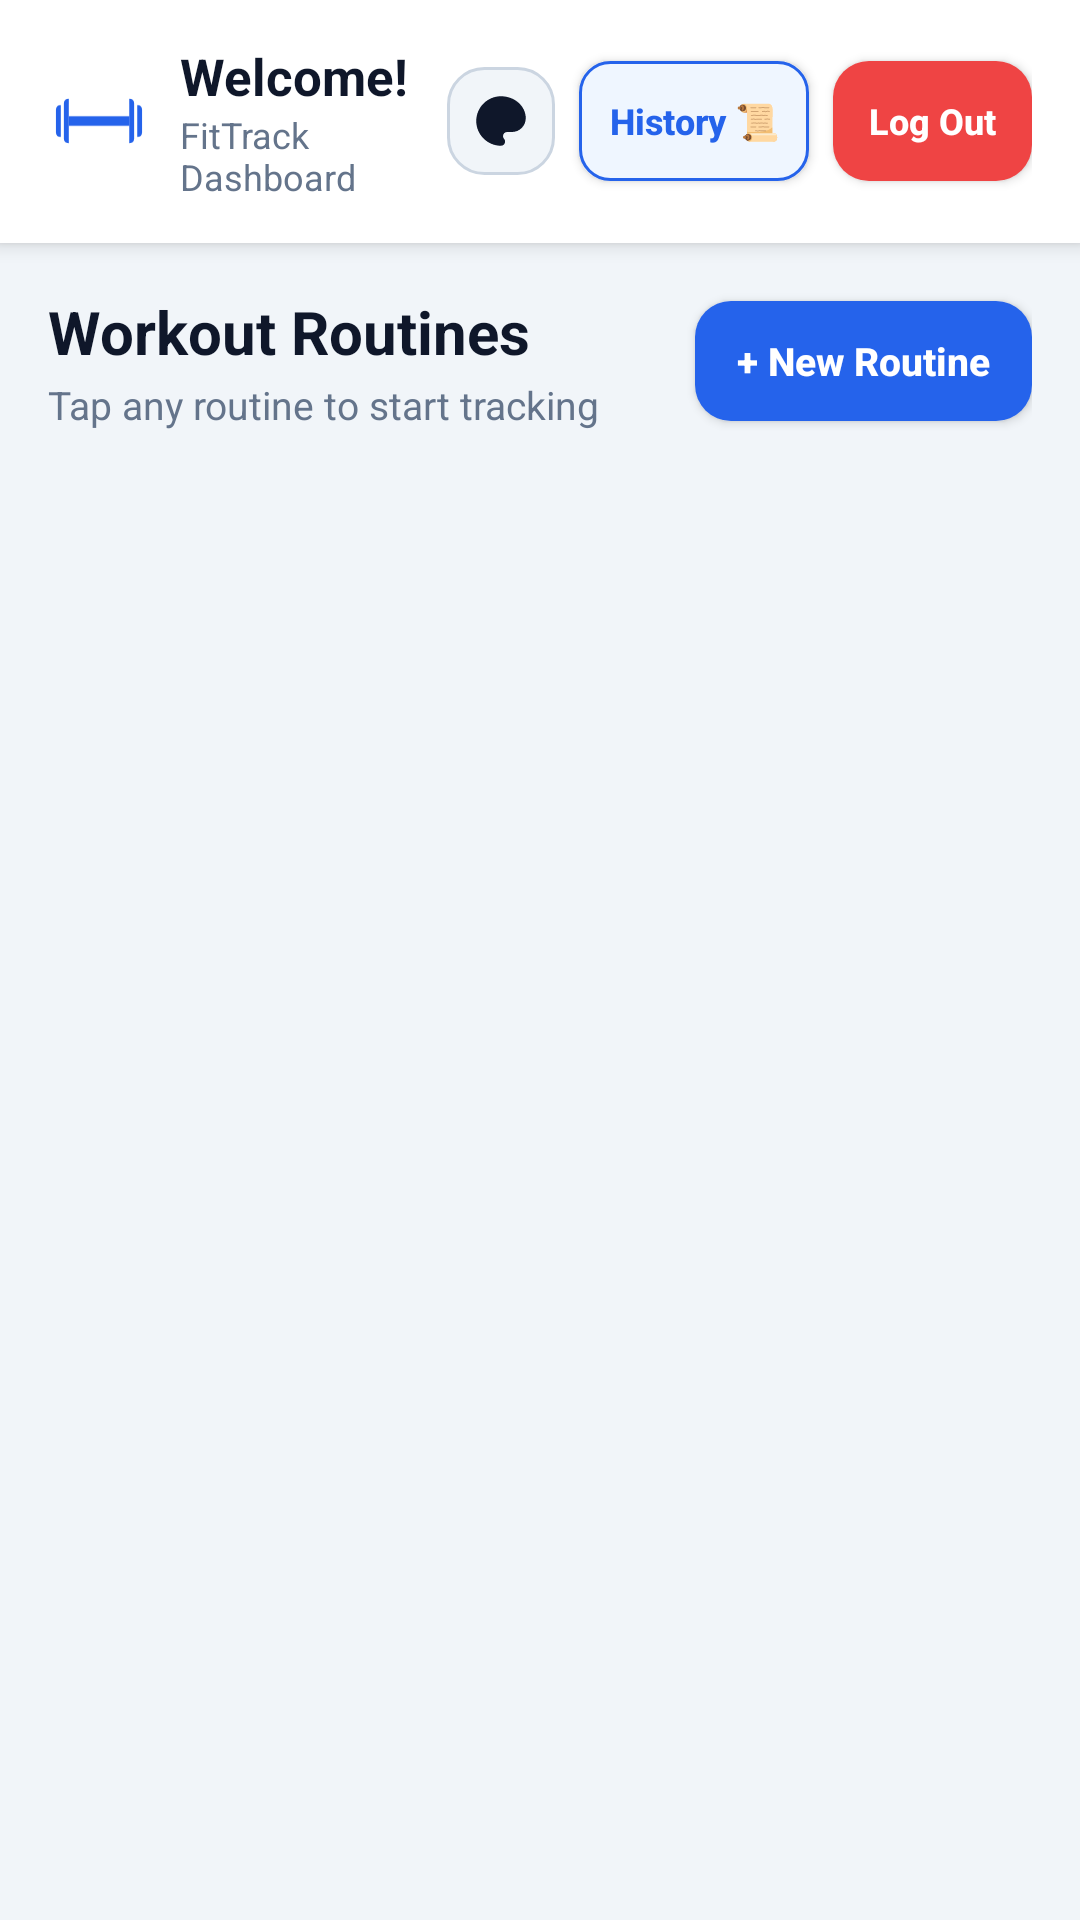

The Android layout XML behind this screen, and the referenced resources:
<!-- AndroidManifest.xml: application theme Theme.FitTrack -->
<!-- res/layout/activity_main.xml -->
<?xml version="1.0" encoding="utf-8"?>
<LinearLayout xmlns:android="http://schemas.android.com/apk/res/android"
    xmlns:tools="http://schemas.android.com/tools"
    android:layout_width="match_parent"
    android:layout_height="match_parent"
    android:background="?android:attr/colorBackground"
    android:orientation="vertical">

    
    <LinearLayout
        android:layout_width="match_parent"
        android:layout_height="wrap_content"
        android:background="?attr/colorSurface"
        android:elevation="4dp"
        android:gravity="center_vertical"
        android:orientation="horizontal"
        android:paddingStart="16dp"
        android:paddingTop="14dp"
        android:paddingEnd="16dp"
        android:paddingBottom="14dp">

        <ImageView
            android:layout_width="34dp"
            android:layout_height="34dp"
            android:contentDescription="@string/app_name"
            android:src="@drawable/ic_dumbbell" />

        <LinearLayout
            android:layout_width="0dp"
            android:layout_height="wrap_content"
            android:layout_marginStart="10dp"
            android:layout_marginEnd="8dp"
            android:layout_weight="1"
            android:orientation="vertical">

            <TextView
                android:id="@+id/tvWelcomeUser"
                android:layout_width="wrap_content"
                android:layout_height="wrap_content"
                android:ellipsize="end"
                android:maxLines="1"
                android:text="Welcome!"
                android:textColor="?android:attr/textColorPrimary"
                android:textSize="17sp"
                android:textStyle="bold" />

            <TextView
                android:layout_width="wrap_content"
                android:layout_height="wrap_content"
                android:text="FitTrack Dashboard"
                android:textColor="?android:attr/textColorSecondary"
                android:textSize="12sp" />
        </LinearLayout>

        
        <ImageButton
            android:id="@+id/btnThemeToggle"
            android:layout_width="36dp"
            android:layout_height="36dp"
            android:layout_marginEnd="8dp"
            android:background="@drawable/bg_badge_neutral"
            android:contentDescription="@string/toggle_theme"
            android:padding="7dp"
            android:scaleType="centerInside"
            android:src="@drawable/ic_dark_mode" />

        
        <androidx.appcompat.widget.AppCompatButton
            android:id="@+id/btnHistory"
            android:layout_width="wrap_content"
            android:layout_height="wrap_content"
            android:layout_marginEnd="8dp"
            android:background="@drawable/bg_button_secondary"
            android:ellipsize="none"
            android:gravity="center"
            android:insetTop="0dp"
            android:insetBottom="0dp"
            android:maxLines="1"
            android:minWidth="0dp"
            android:minHeight="40dp"
            android:paddingStart="10dp"
            android:paddingTop="6dp"
            android:paddingEnd="10dp"
            android:paddingBottom="6dp"
            android:text="History 📜"
            android:textAllCaps="false"
            android:textColor="?attr/colorPrimary"
            android:textSize="12sp"
            android:textStyle="bold" />

        
        <androidx.appcompat.widget.AppCompatButton
            android:id="@+id/btnLogout"
            android:layout_width="wrap_content"
            android:layout_height="wrap_content"
            android:background="@drawable/bg_button_primary"
            android:backgroundTint="@color/error"
            android:ellipsize="none"
            android:gravity="center"
            android:insetTop="0dp"
            android:insetBottom="0dp"
            android:maxLines="1"
            android:minWidth="0dp"
            android:minHeight="40dp"
            android:paddingStart="12dp"
            android:paddingTop="6dp"
            android:paddingEnd="12dp"
            android:paddingBottom="6dp"
            android:text="@string/logout"
            android:textAllCaps="false"
            android:textColor="@color/white"
            android:textSize="12sp"
            android:textStyle="bold" />

    </LinearLayout>

    
    <LinearLayout
        android:layout_width="match_parent"
        android:layout_height="match_parent"
        android:orientation="vertical"
        android:padding="16dp">

        
        <LinearLayout
            android:layout_width="match_parent"
            android:layout_height="wrap_content"
            android:gravity="center_vertical"
            android:orientation="horizontal">

            <LinearLayout
                android:layout_width="0dp"
                android:layout_height="wrap_content"
                android:layout_weight="1"
                android:orientation="vertical">

                <TextView
                    android:layout_width="wrap_content"
                    android:layout_height="wrap_content"
                    android:text="Workout Routines"
                    android:textColor="?android:attr/textColorPrimary"
                    android:textSize="20sp"
                    android:textStyle="bold" />

                <TextView
                    android:layout_width="wrap_content"
                    android:layout_height="wrap_content"
                    android:layout_marginTop="2dp"
                    android:text="Tap any routine to start tracking"
                    android:textColor="?android:attr/textColorSecondary"
                    android:textSize="13sp" />
            </LinearLayout>

            <androidx.appcompat.widget.AppCompatButton
                android:id="@+id/btnCreateWorkout"
                android:layout_width="wrap_content"
                android:layout_height="wrap_content"
                android:background="@drawable/bg_button_primary"
                android:ellipsize="none"
                android:gravity="center"
                android:insetTop="0dp"
                android:insetBottom="0dp"
                android:maxLines="1"
                android:minHeight="40dp"
                android:paddingStart="14dp"
                android:paddingTop="6dp"
                android:paddingEnd="14dp"
                android:paddingBottom="6dp"
                android:text="+ New Routine"
                android:textAllCaps="false"
                android:textColor="@color/white"
                android:textSize="13sp"
                android:textStyle="bold" />

        </LinearLayout>

        
        <LinearLayout
            android:id="@+id/llEmptyState"
            android:layout_width="match_parent"
            android:layout_height="wrap_content"
            android:layout_marginTop="32dp"
            android:gravity="center"
            android:orientation="vertical"
            android:padding="24dp"
            android:visibility="gone">

            <TextView
                android:layout_width="wrap_content"
                android:layout_height="wrap_content"
                android:text="📋"
                android:textSize="40sp" />

            <TextView
                android:layout_width="wrap_content"
                android:layout_height="wrap_content"
                android:layout_marginTop="8dp"
                android:text="No Workout Routines Found"
                android:textColor="?android:attr/textColorPrimary"
                android:textSize="16sp"
                android:textStyle="bold" />

            <TextView
                android:layout_width="wrap_content"
                android:layout_height="wrap_content"
                android:layout_marginTop="4dp"
                android:text="Create a new routine to begin tracking your exercises."
                android:textColor="?android:attr/textColorSecondary"
                android:textSize="13sp" />

        </LinearLayout>

        
        <androidx.recyclerview.widget.RecyclerView
            android:id="@+id/rvWorkouts"
            android:layout_width="match_parent"
            android:layout_height="match_parent"
            android:layout_marginTop="14dp"
            android:clipToPadding="false"
            android:paddingBottom="16dp"
            tools:listitem="@layout/item_workout" />

    </LinearLayout>

</LinearLayout>
<!-- res/layout/item_workout.xml (included above) -->
<?xml version="1.0" encoding="utf-8"?>
<LinearLayout xmlns:android="http://schemas.android.com/apk/res/android"
    android:layout_width="match_parent"
    android:layout_height="wrap_content"
    android:layout_marginBottom="14dp"
    android:background="@drawable/bg_card"
    android:elevation="2dp"
    android:foreground="?attr/selectableItemBackground"
    android:orientation="vertical"
    android:padding="16dp">

    
    <LinearLayout
        android:layout_width="match_parent"
        android:layout_height="wrap_content"
        android:gravity="center_vertical"
        android:orientation="horizontal">

        <TextView
            android:layout_width="wrap_content"
            android:layout_height="wrap_content"
            android:text="🏋️"
            android:textSize="20sp" />

        <TextView
            android:id="@+id/tvWorkoutTitle"
            android:layout_width="0dp"
            android:layout_height="wrap_content"
            android:layout_marginStart="8dp"
            android:layout_weight="1"
            android:text="Chest Day"
            android:textColor="?android:attr/textColorPrimary"
            android:textSize="18sp"
            android:textStyle="bold" />

        <TextView
            android:id="@+id/tvExerciseCountBadge"
            android:layout_width="wrap_content"
            android:layout_height="wrap_content"
            android:background="@drawable/bg_badge_neutral"
            android:paddingStart="8dp"
            android:paddingTop="4dp"
            android:paddingEnd="8dp"
            android:paddingBottom="4dp"
            android:text="3 exercises"
            android:textColor="?android:attr/textColorSecondary"
            android:textSize="12sp"
            android:textStyle="bold" />

        <ImageButton
            android:id="@+id/btnEditWorkout"
            android:layout_width="34dp"
            android:layout_height="34dp"
            android:layout_marginStart="6dp"
            android:background="?attr/selectableItemBackgroundBorderless"
            android:contentDescription="@string/edit_routine"
            android:padding="6dp"
            android:src="@drawable/ic_edit" />

        <ImageButton
            android:id="@+id/btnDeleteWorkout"
            android:layout_width="34dp"
            android:layout_height="34dp"
            android:layout_marginStart="2dp"
            android:background="?attr/selectableItemBackgroundBorderless"
            android:contentDescription="@string/delete_routine"
            android:padding="6dp"
            android:scaleType="centerInside"
            android:src="@android:drawable/ic_menu_delete"
            android:tint="@color/error" />

    </LinearLayout>

    
    <LinearLayout
        android:id="@+id/llExercisePreviewList"
        android:layout_width="match_parent"
        android:layout_height="wrap_content"
        android:layout_marginTop="10dp"
        android:orientation="vertical" />

    
    <View
        android:layout_width="match_parent"
        android:layout_height="1dp"
        android:layout_marginTop="12dp"
        android:layout_marginBottom="12dp"
        android:background="@color/border" />

    
    <LinearLayout
        android:layout_width="match_parent"
        android:layout_height="wrap_content"
        android:gravity="end|center_vertical"
        android:orientation="horizontal">

        <TextView
            android:layout_width="0dp"
            android:layout_height="wrap_content"
            android:layout_weight="1"
            android:text="Tap to begin workout session"
            android:textColor="?android:attr/textColorHint"
            android:textSize="12sp" />

        <androidx.appcompat.widget.AppCompatButton
            android:id="@+id/btnStartWorkout"
            android:layout_width="wrap_content"
            android:layout_height="wrap_content"
            android:background="@drawable/bg_button_primary"
            android:ellipsize="none"
            android:gravity="center"
            android:insetTop="0dp"
            android:insetBottom="0dp"
            android:maxLines="1"
            android:minWidth="0dp"
            android:minHeight="40dp"
            android:paddingStart="14dp"
            android:paddingTop="6dp"
            android:paddingEnd="14dp"
            android:paddingBottom="6dp"
            android:text="Start Workout ▶"
            android:textAllCaps="false"
            android:textColor="@color/white"
            android:textSize="13sp"
            android:textStyle="bold" />

    </LinearLayout>

</LinearLayout>
<!-- resources referenced by this layout -->
<resources>
  <color name="border">#CBD5E1</color>
  <color name="error">#EF4444</color>
  <color name="white">#FFFFFFFF</color>
  <!-- drawable bg_badge_neutral (drawable) -->
  <?xml version="1.0" encoding="utf-8"?>
  <shape xmlns:android="http://schemas.android.com/apk/res/android"
      android:shape="rectangle">
      <solid android:color="@color/badge_neutral_bg" />
      <corners android:radius="12dp" />
      <stroke android:width="1dp" android:color="@color/badge_neutral_stroke" />
  </shape>
  <!-- drawable bg_button_primary (drawable) -->
  <?xml version="1.0" encoding="utf-8"?>
  <ripple xmlns:android="http://schemas.android.com/apk/res/android"
      android:color="#40FFFFFF">
      <item>
          <shape android:shape="rectangle">
              <solid android:color="@color/primary" />
              <corners android:radius="12dp" />
              <padding
                  android:bottom="14dp"
                  android:left="16dp"
                  android:right="16dp"
                  android:top="14dp" />
          </shape>
      </item>
  </ripple>
  <!-- drawable bg_button_secondary (drawable) -->
  <?xml version="1.0" encoding="utf-8"?>
  <ripple xmlns:android="http://schemas.android.com/apk/res/android"
      android:color="#20000000">
      <item>
          <shape android:shape="rectangle">
              <solid android:color="@color/secondary_btn_bg" />
              <corners android:radius="10dp" />
              <stroke android:width="1dp" android:color="@color/primary" />
          </shape>
      </item>
  </ripple>
  <!-- drawable ic_dark_mode (drawable) -->
  <vector xmlns:android="http://schemas.android.com/apk/res/android"
      android:width="24dp"
      android:height="24dp"
      android:viewportWidth="24"
      android:viewportHeight="24"
      android:tint="?attr/colorControlNormal">
      <path
          android:fillColor="@android:color/white"
          android:pathData="M12,3c-4.97,0 -9,4.03 -9,9s4.03,9 9,9c0.83,0 1.5,-0.67 1.5,-1.5 0,-0.39 -0.15,-0.74 -0.39,-1.01 -0.23,-0.26 -0.38,-0.61 -0.38,-0.99 0,-0.83 0.67,-1.5 1.5,-1.5H16c2.76,0 5,-2.24 5,-5 0,-4.42 -4.03,-8 -9,-8z" />
  </vector>
  <!-- drawable ic_edit (drawable) -->
  <vector xmlns:android="http://schemas.android.com/apk/res/android"
      android:width="20dp"
      android:height="20dp"
      android:viewportWidth="24"
      android:viewportHeight="24"
      android:tint="@color/primary">
      <path
          android:fillColor="@android:color/white"
          android:pathData="M3,17.25V21h3.75L17.81,9.94l-3.75,-3.75L3,17.25zM20.71,7.04c0.39,-0.39 0.39,-1.02 0,-1.41l-2.34,-2.34c-0.39,-0.39 -1.02,-0.39 -1.41,0l-1.83,1.83 3.75,3.75 1.83,-1.83z" />
  </vector>
  <string name="app_name">FitTrack</string>
  <string name="delete_routine">Delete routine</string>
  <string name="edit_routine">Edit routine</string>
  <string name="logout">Log Out</string>
  <string name="toggle_theme">Toggle dark or light mode</string>
  <style name="Theme.FitTrack" parent="Base.Theme.FitTrack" />
  <color name="badge_neutral_bg">#F1F5F9</color>
  <color name="badge_neutral_stroke">#CBD5E1</color>
  <color name="primary">#2563EB</color>
  <color name="secondary_btn_bg">#EFF6FF</color>
  <color name="primary_dark">#1D4ED8</color>
  <color name="accent">#10B981</color>
  <color name="bg_light">#F1F5F9</color>
  <color name="surface">#FFFFFF</color>
  <color name="text_primary">#0F172A</color>
  <color name="surface_elevated">#F8FAFC</color>
  <color name="text_secondary">#64748B</color>
  <color name="text_hint">#94A3B8</color>
  <style name="Animation.FitTrack.Activity" parent="@android:style/Animation.Activity">
          <item name="android:activityOpenEnterAnimation">@anim/slide_in_right</item>
          <item name="android:activityOpenExitAnimation">@anim/slide_out_left</item>
          <item name="android:activityCloseEnterAnimation">@anim/slide_in_left</item>
          <item name="android:activityCloseExitAnimation">@anim/slide_out_right</item>
      </style>
</resources>
